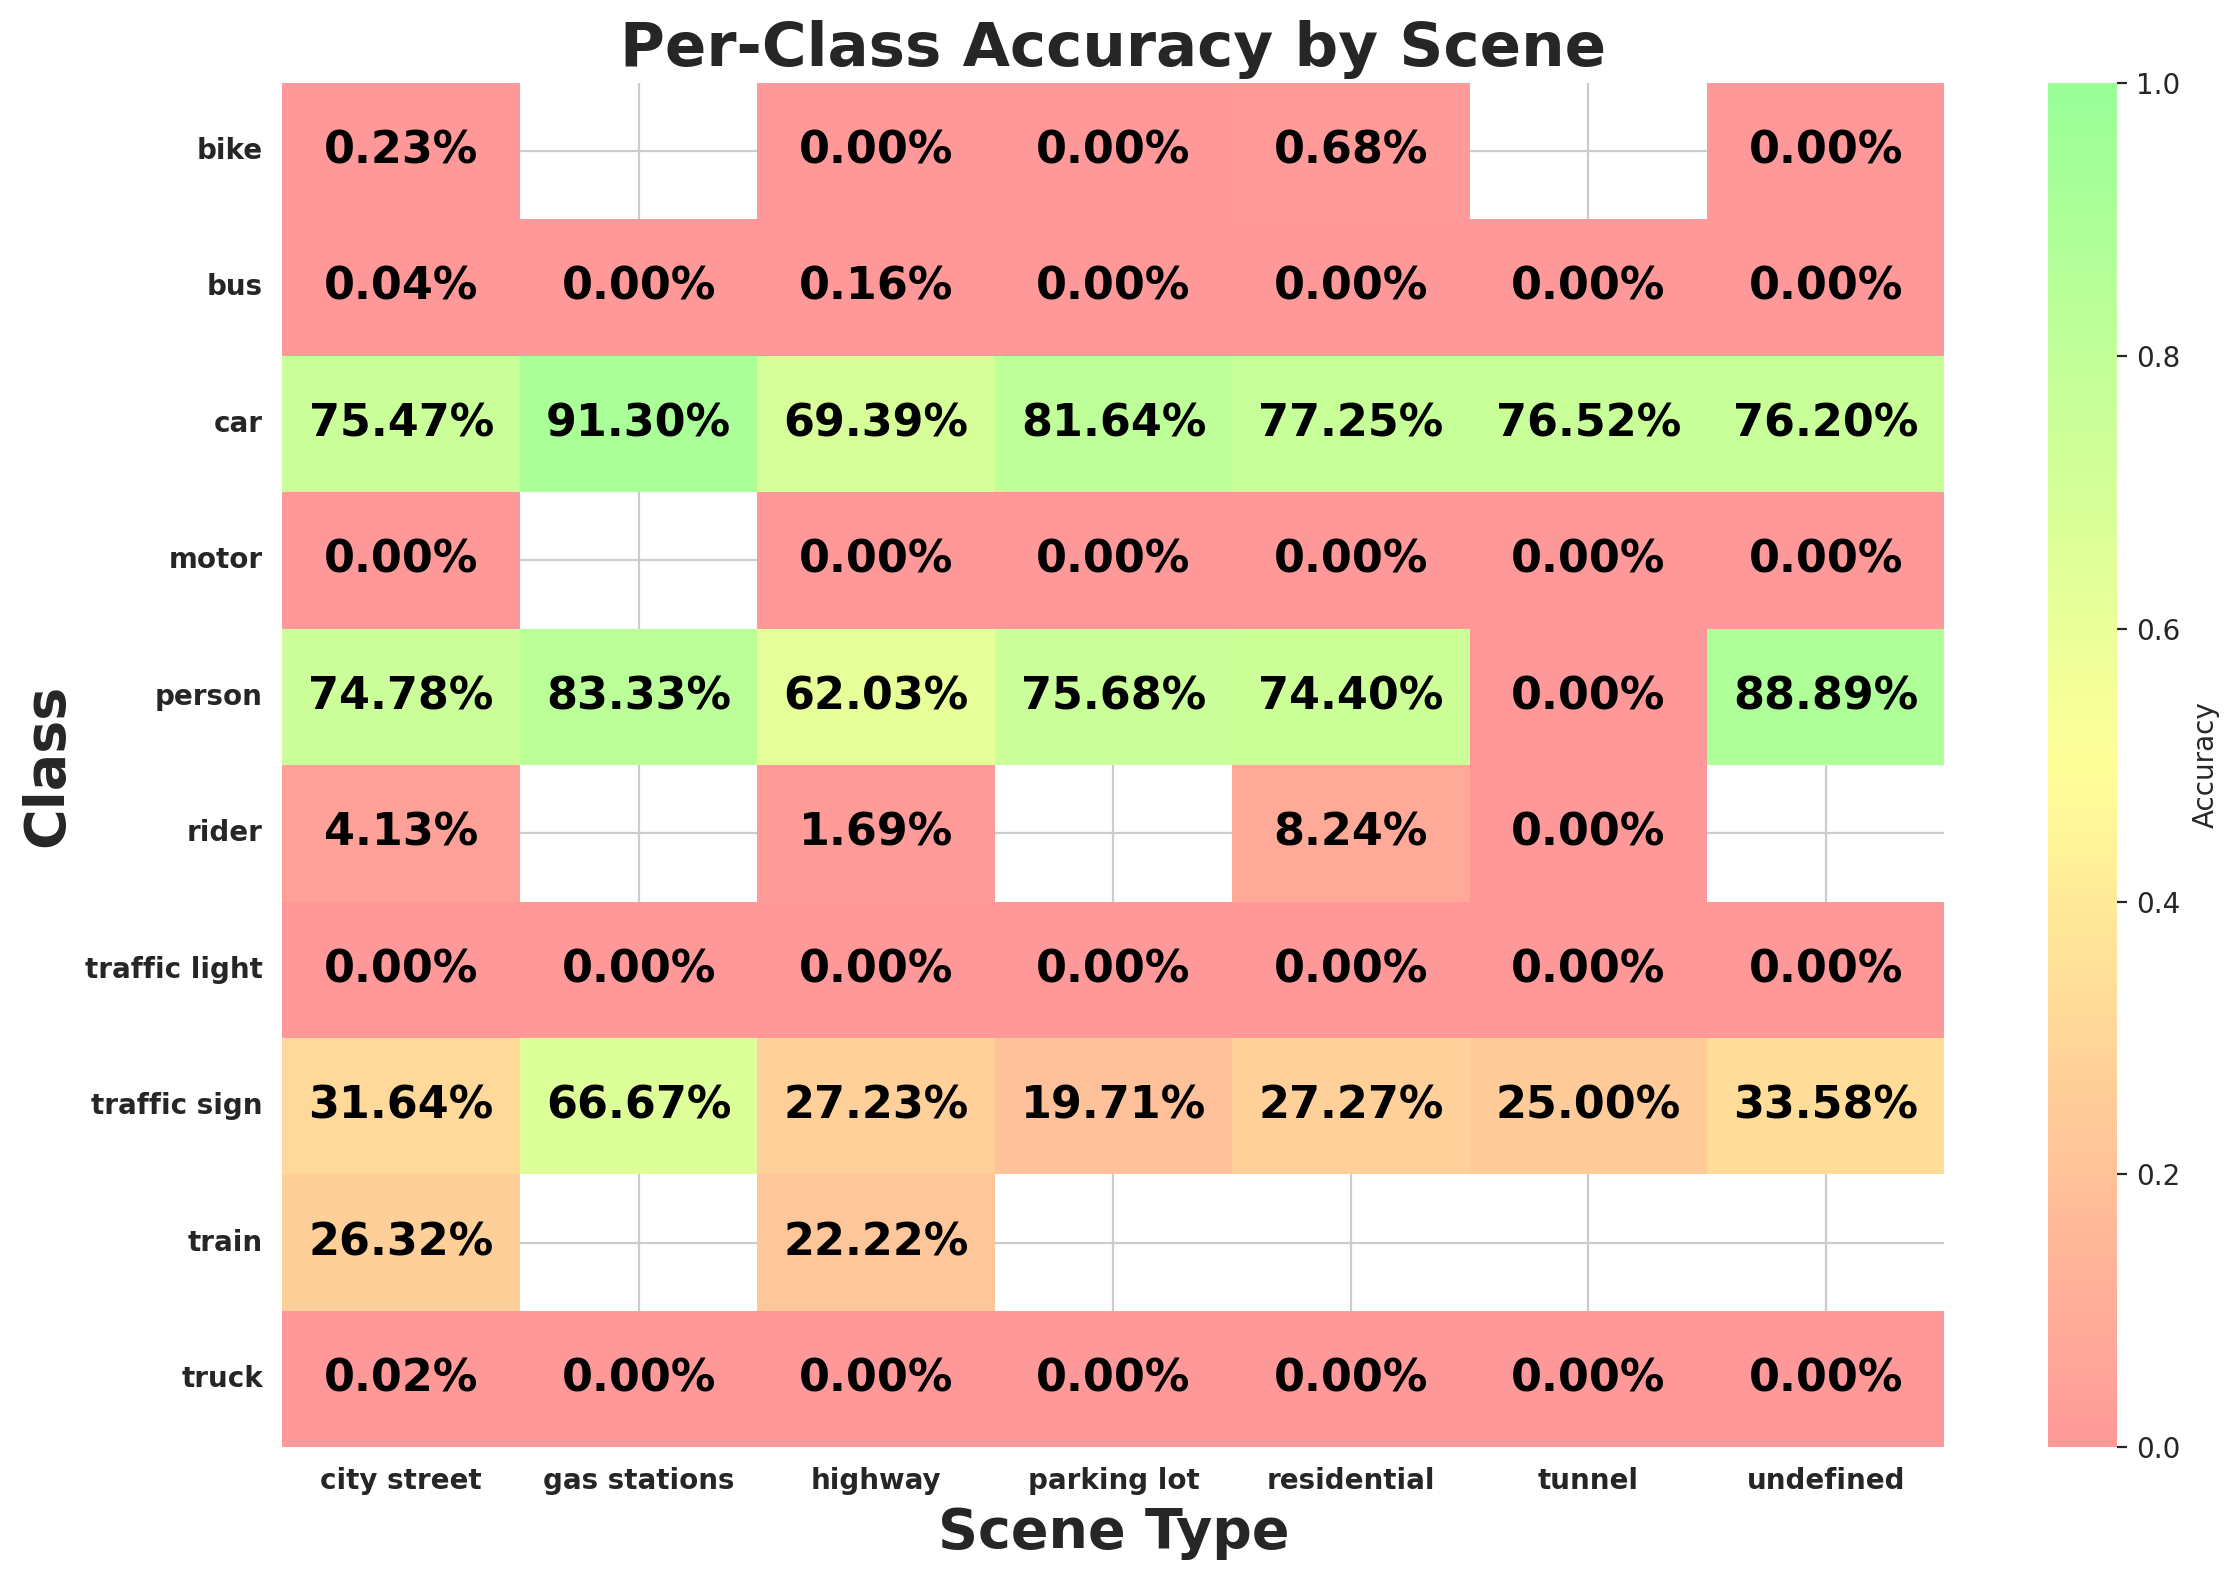

Values plotted in this chart, from the file beside it:
scene, class_id, class_name, expected, matched, accuracy
city street, 9, traffic sign, 45310, 14334, 0.3164
city street, 2, car, 128256, 96789, 0.7547
city street, 0, person, 22559, 16870, 0.7478
city street, 3, truck, 5860, 1, 0.0001706
city street, 6, motor, 627, 0, 0.0
city street, 1, rider, 1090, 45, 0.04128
city street, 8, traffic light, 44316, 0, 0.0
city street, 4, bus, 2405, 1, 0.0004158
city street, 7, bike, 1770, 4, 0.00226
city street, 5, train, 19, 5, 0.2632
highway, 2, car, 45877, 31833, 0.6939
highway, 3, truck, 2190, 0, 0.0
highway, 9, traffic sign, 18145, 4941, 0.2723
highway, 8, traffic light, 5518, 0, 0.0
highway, 0, person, 906, 562, 0.6203
highway, 4, bus, 621, 1, 0.00161
highway, 1, rider, 118, 2, 0.01695
highway, 6, motor, 85, 0, 0.0
highway, 7, bike, 80, 0, 0.0
highway, 5, train, 9, 2, 0.2222
residential, 2, car, 28682, 22158, 0.7725
residential, 9, traffic sign, 5237, 1428, 0.2727
residential, 8, traffic light, 2829, 0, 0.0
residential, 3, truck, 593, 0, 0.0
residential, 0, person, 1117, 831, 0.744
residential, 4, bus, 177, 0, 0.0
residential, 1, rider, 85, 7, 0.08235
residential, 6, motor, 114, 0, 0.0
residential, 7, bike, 146, 1, 0.006849
undefined, 2, car, 773, 589, 0.762
undefined, 9, traffic sign, 134, 45, 0.3358
undefined, 3, truck, 21, 0, 0.0
undefined, 4, bus, 2, 0, 0.0
undefined, 8, traffic light, 121, 0, 0.0
undefined, 0, person, 18, 16, 0.8889
undefined, 6, motor, 6, 0, 0.0
undefined, 7, bike, 1, 0, 0.0
parking lot, 2, car, 1269, 1036, 0.8164
parking lot, 8, traffic light, 31, 0, 0.0
parking lot, 9, traffic sign, 137, 27, 0.1971
parking lot, 0, person, 37, 28, 0.7568
parking lot, 4, bus, 9, 0, 0.0
parking lot, 3, truck, 26, 0, 0.0
parking lot, 6, motor, 8, 0, 0.0
parking lot, 7, bike, 1, 0, 0.0
tunnel, 2, car, 247, 189, 0.7652
tunnel, 3, truck, 12, 0, 0.0
tunnel, 9, traffic sign, 40, 10, 0.25
tunnel, 8, traffic light, 21, 0, 0.0
tunnel, 4, bus, 2, 0, 0.0
tunnel, 1, rider, 1, 0, 0.0
tunnel, 6, motor, 1, 0, 0.0
tunnel, 0, person, 1, 0, 0.0
gas stations, 0, person, 12, 10, 0.8333
gas stations, 2, car, 46, 42, 0.913
gas stations, 9, traffic sign, 3, 2, 0.6667
gas stations, 4, bus, 1, 0, 0.0
gas stations, 8, traffic light, 4, 0, 0.0
gas stations, 3, truck, 2, 0, 0.0
